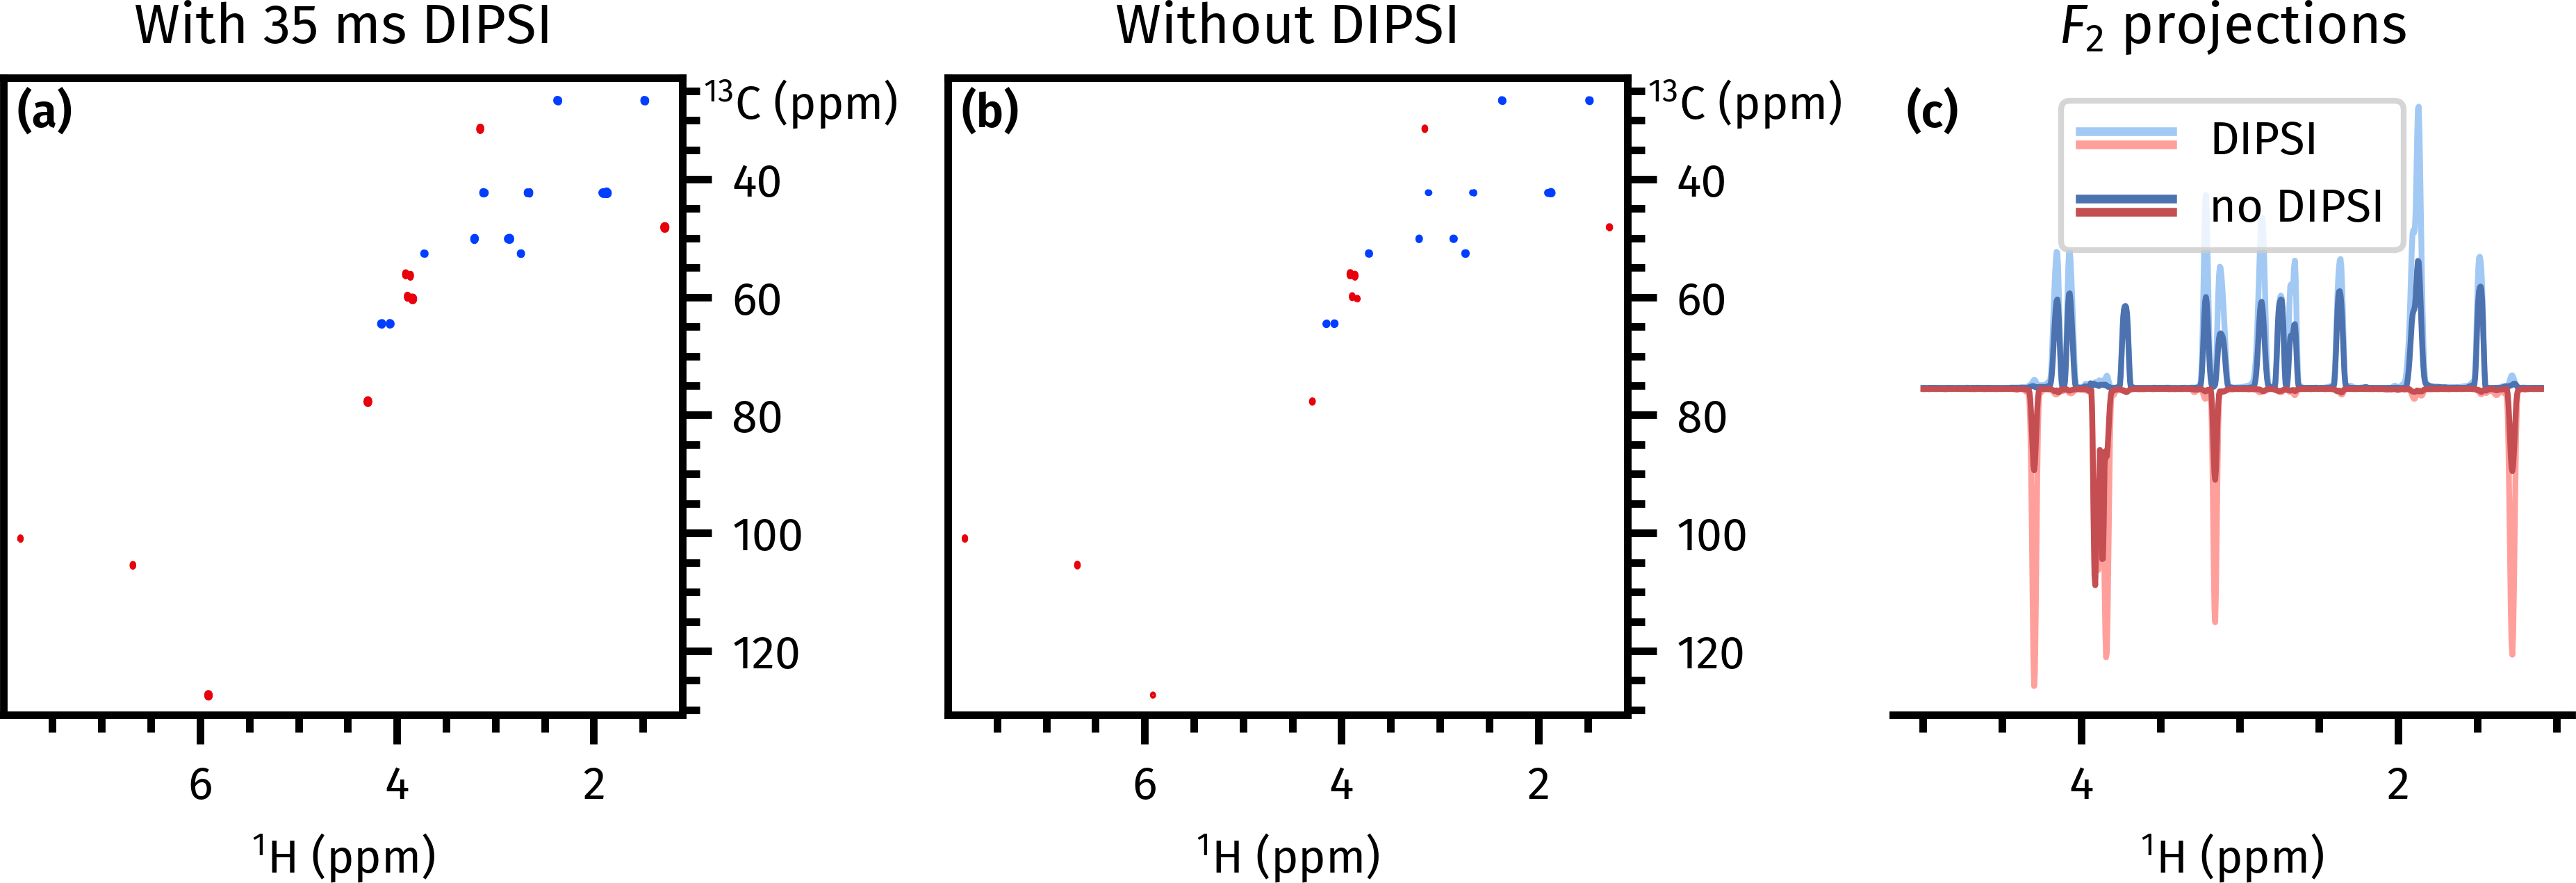

The script that saved this image:
import numpy as np
import penguins as pg
from aptenodytes import nmrd, fira, Brucine

fira()
p = nmrd() / '220604-7x-abbs'

hsqc_with_dipsi = pg.read(p, 13004)
hsqc_without_dipsi = pg.read(p, 22004)

dipsi_ints = Brucine.hsqc.integrate(hsqc_with_dipsi, edited=True)
no_dipsi_ints = Brucine.hsqc.integrate(hsqc_without_dipsi, edited=True)
print(np.mean(dipsi_ints/no_dipsi_ints))


fig, axs = pg.subplots2d(1, 3)

baselev = 1e6
hbounds = (1.1, 8)
cbounds = (23, 131)
hsqc_with_dipsi.stage(axs[0], levels=baselev, f1_bounds=cbounds, f2_bounds=hbounds)
hsqc_without_dipsi.stage(axs[1], levels=baselev, f1_bounds=cbounds, f2_bounds=hbounds)
pg.mkplot(axs[0], title="With 35 ms DIPSI")
pg.mkplot(axs[1], title="Without DIPSI")
pg.ymove(axs[0])
pg.ymove(axs[1])


# fancy legend handler code stolen from penguins which was in turn stolen from
# stack overflow
 
import matplotlib.pyplot as plt
from matplotlib.legend_handler import HandlerBase  # type: ignore
class ContourLegendHandler(HandlerBase):
    # code lifted mostly from https://stackoverflow.com/a/41765095/
    def create_artists(self, legend, orig_handle,
                       x0, y0, width, height, fontsize, trans):
        line_cpos = plt.Line2D([x0, y0 + width], [0.7 * height, 0.7 * height],
                               color=orig_handle[0])
        line_cneg = plt.Line2D([x0, y0 + width], [0.3 * height, 0.3 * height],
                               color=orig_handle[1])
        return [line_cpos, line_cneg]

hbounds2 = (1.1, 5)
hsqc_with_dipsi.f2projp().stage(axs[2], bounds=hbounds2,
                                color=pg.color_palette("pastel")[0])
hsqc_with_dipsi.f2projn().stage(axs[2], bounds=hbounds2,
                                color=pg.color_palette("pastel")[3])
hsqc_without_dipsi.f2projp().stage(axs[2], bounds=hbounds2,
                                   color=pg.color_palette("deep")[0])
hsqc_without_dipsi.f2projn().stage(axs[2], bounds=hbounds2,
                                   color=pg.color_palette("deep")[3])
pg.mkplot(axs[2], title="$f_2$ projections")
legend_colors = [(pg.color_palette('pastel')[0], pg.color_palette('pastel')[3]),
                 (pg.color_palette('deep')[0], pg.color_palette('deep')[3])]
legend_labels = ['DIPSI', 'no DIPSI']
axs[2].legend(legend_colors, legend_labels,
              handler_map={tuple: ContourLegendHandler()})

# pg.show()
pg.savefig(str(__file__).replace('.py', '.png'), dpi=600)
